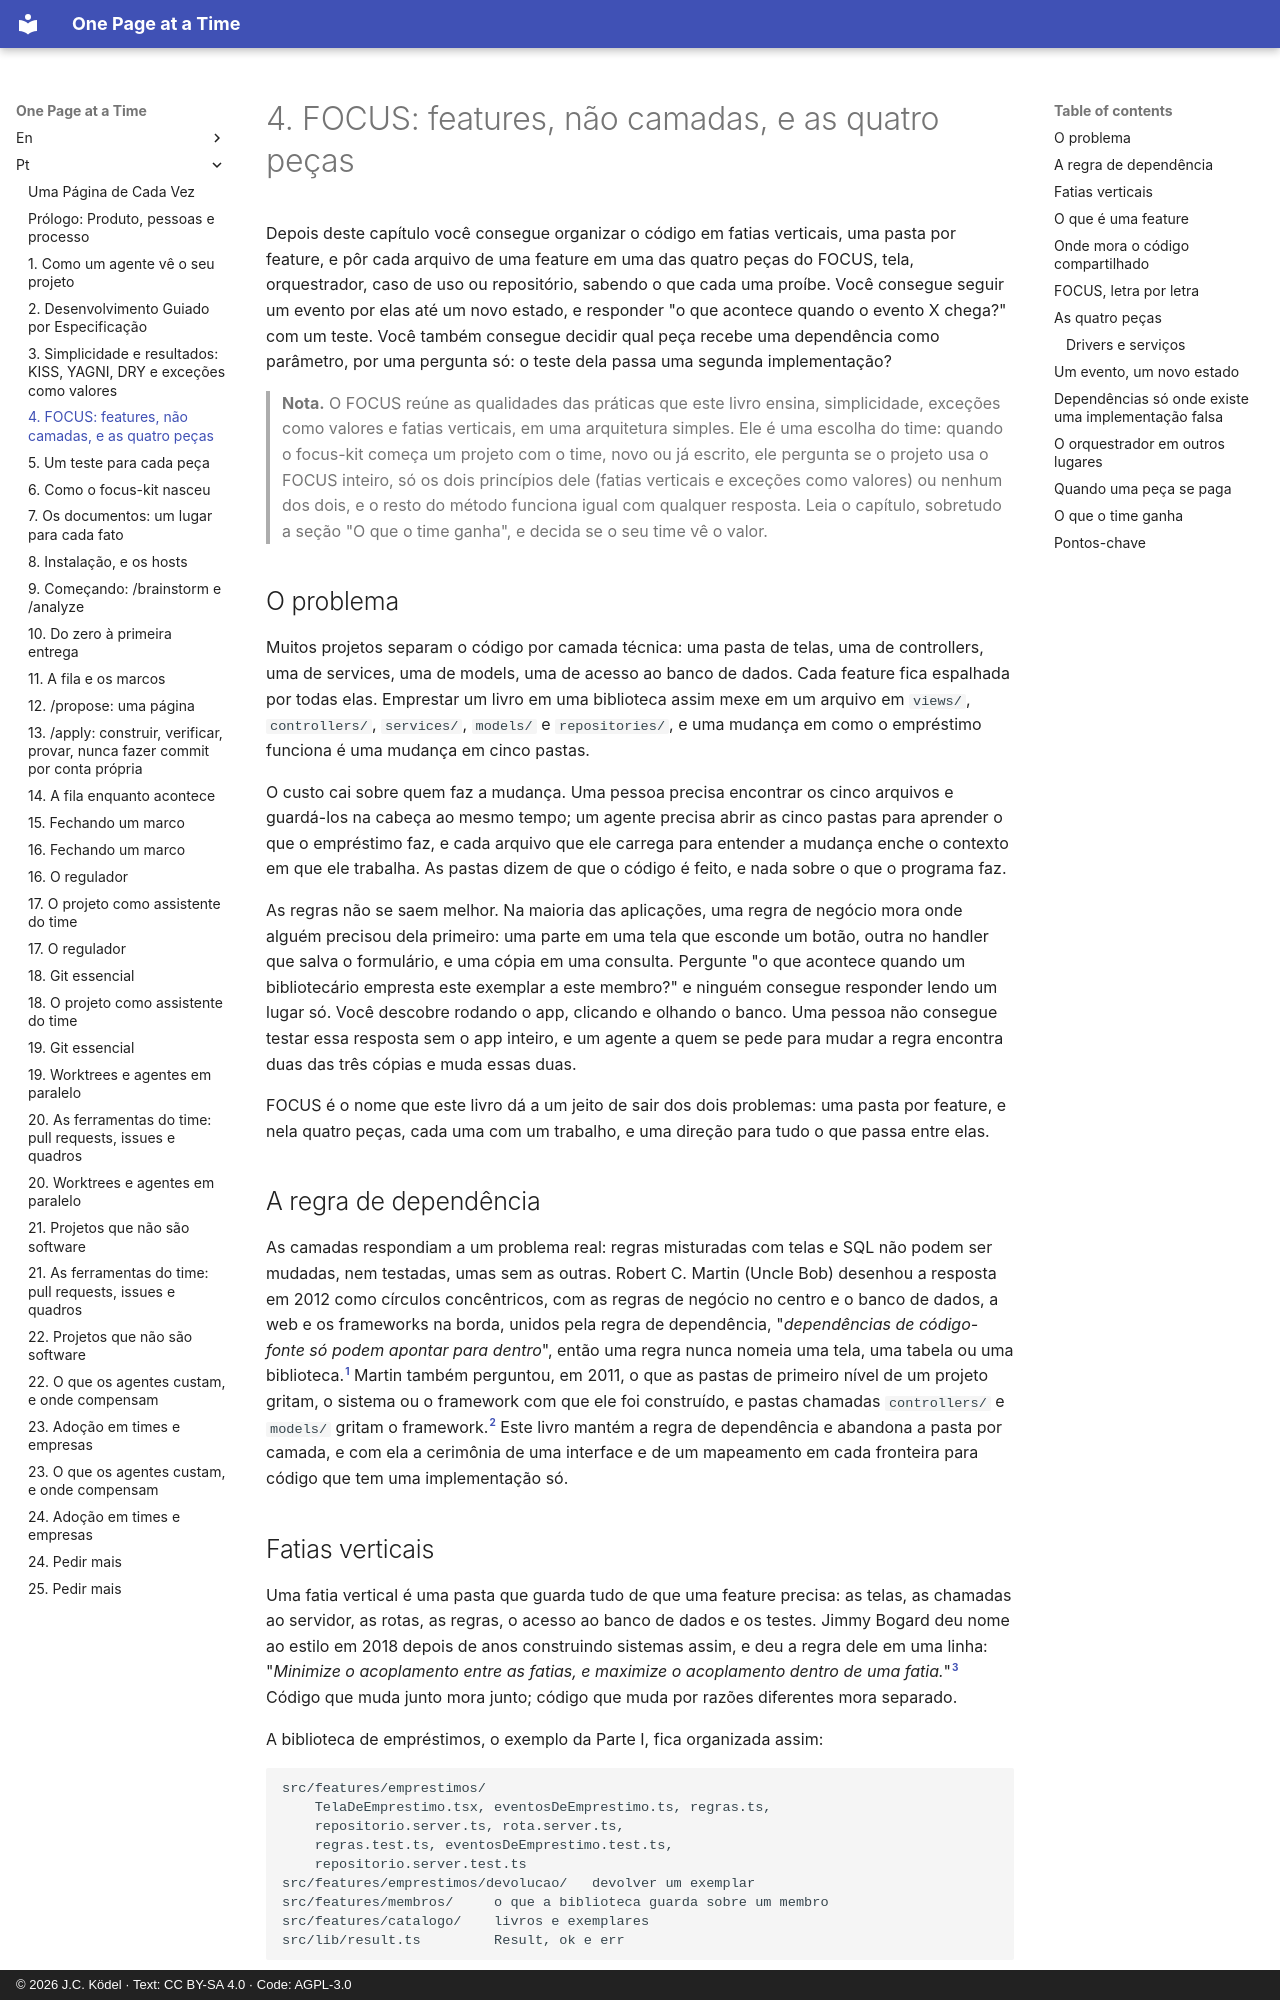

repository: JCKodel/focus-kit-book · page: pt/04-focus/index.html · generator: mkdocs · copyright: © 2026 J.C. Ködel · Text: CC BY-SA 4.0 · Code: AGPL-3.0

# 4. FOCUS: features, não camadas, e as quatro peças

Depois deste capítulo você consegue organizar o código em fatias verticais, uma pasta por feature, e pôr cada arquivo de uma feature em uma das quatro peças do FOCUS, tela, orquestrador, caso de uso ou repositório, sabendo o que cada uma proíbe.
Você consegue seguir um evento por elas até um novo estado, e responder "o que acontece quando o evento X chega?" com um teste.
Você também consegue decidir qual peça recebe uma dependência como parâmetro, por uma pergunta só: o teste dela passa uma segunda implementação?

> **Nota.** O FOCUS reúne as qualidades das práticas que este livro ensina, simplicidade, exceções como valores e fatias verticais, em uma arquitetura simples.
> Ele é uma escolha do time: quando o focus-kit começa um projeto com o time, novo ou já escrito, ele pergunta se o projeto usa o FOCUS inteiro, só os dois princípios dele (fatias verticais e exceções como valores) ou nenhum dos dois, e o resto do método funciona igual com qualquer resposta.
> Leia o capítulo, sobretudo a seção "O que o time ganha", e decida se o seu time vê o valor.

## O problema

Muitos projetos separam o código por camada técnica: uma pasta de telas, uma de controllers, uma de services, uma de models, uma de acesso ao banco de dados.
Cada feature fica espalhada por todas elas.
Emprestar um livro em uma biblioteca assim mexe em um arquivo em `views/`, `controllers/`, `services/`, `models/` e `repositories/`, e uma mudança em como o empréstimo funciona é uma mudança em cinco pastas.

O custo cai sobre quem faz a mudança.
Uma pessoa precisa encontrar os cinco arquivos e guardá-los na cabeça ao mesmo tempo; um agente precisa abrir as cinco pastas para aprender o que o empréstimo faz, e cada arquivo que ele carrega para entender a mudança enche o contexto em que ele trabalha.
As pastas dizem de que o código é feito, e nada sobre o que o programa faz.

As regras não se saem melhor.
Na maioria das aplicações, uma regra de negócio mora onde alguém precisou dela primeiro: uma parte em uma tela que esconde um botão, outra no handler que salva o formulário, e uma cópia em uma consulta.
Pergunte "o que acontece quando um bibliotecário empresta este exemplar a este membro?" e ninguém consegue responder lendo um lugar só.
Você descobre rodando o app, clicando e olhando o banco.
Uma pessoa não consegue testar essa resposta sem o app inteiro, e um agente a quem se pede para mudar a regra encontra duas das três cópias e muda essas duas.

FOCUS é o nome que este livro dá a um jeito de sair dos dois problemas: uma pasta por feature, e nela quatro peças, cada uma com um trabalho, e uma direção para tudo o que passa entre elas.

## A regra de dependência

As camadas respondiam a um problema real: regras misturadas com telas e SQL não podem ser mudadas, nem testadas, umas sem as outras.
Robert C. Martin (Uncle Bob) desenhou a resposta em 2012 como círculos concêntricos, com as regras de negócio no centro e o banco de dados, a web e os frameworks na borda, unidos pela regra de dependência, "*dependências de código-fonte só podem apontar para dentro*", então uma regra nunca nomeia uma tela, uma tabela ou uma biblioteca.[^martin-clean-2012]
Martin também perguntou, em 2011, o que as pastas de primeiro nível de um projeto gritam, o sistema ou o framework com que ele foi construído, e pastas chamadas `controllers/` e `models/` gritam o framework.[^martin-screaming]
Este livro mantém a regra de dependência e abandona a pasta por camada, e com ela a cerimônia de uma interface e de um mapeamento em cada fronteira para código que tem uma implementação só.
